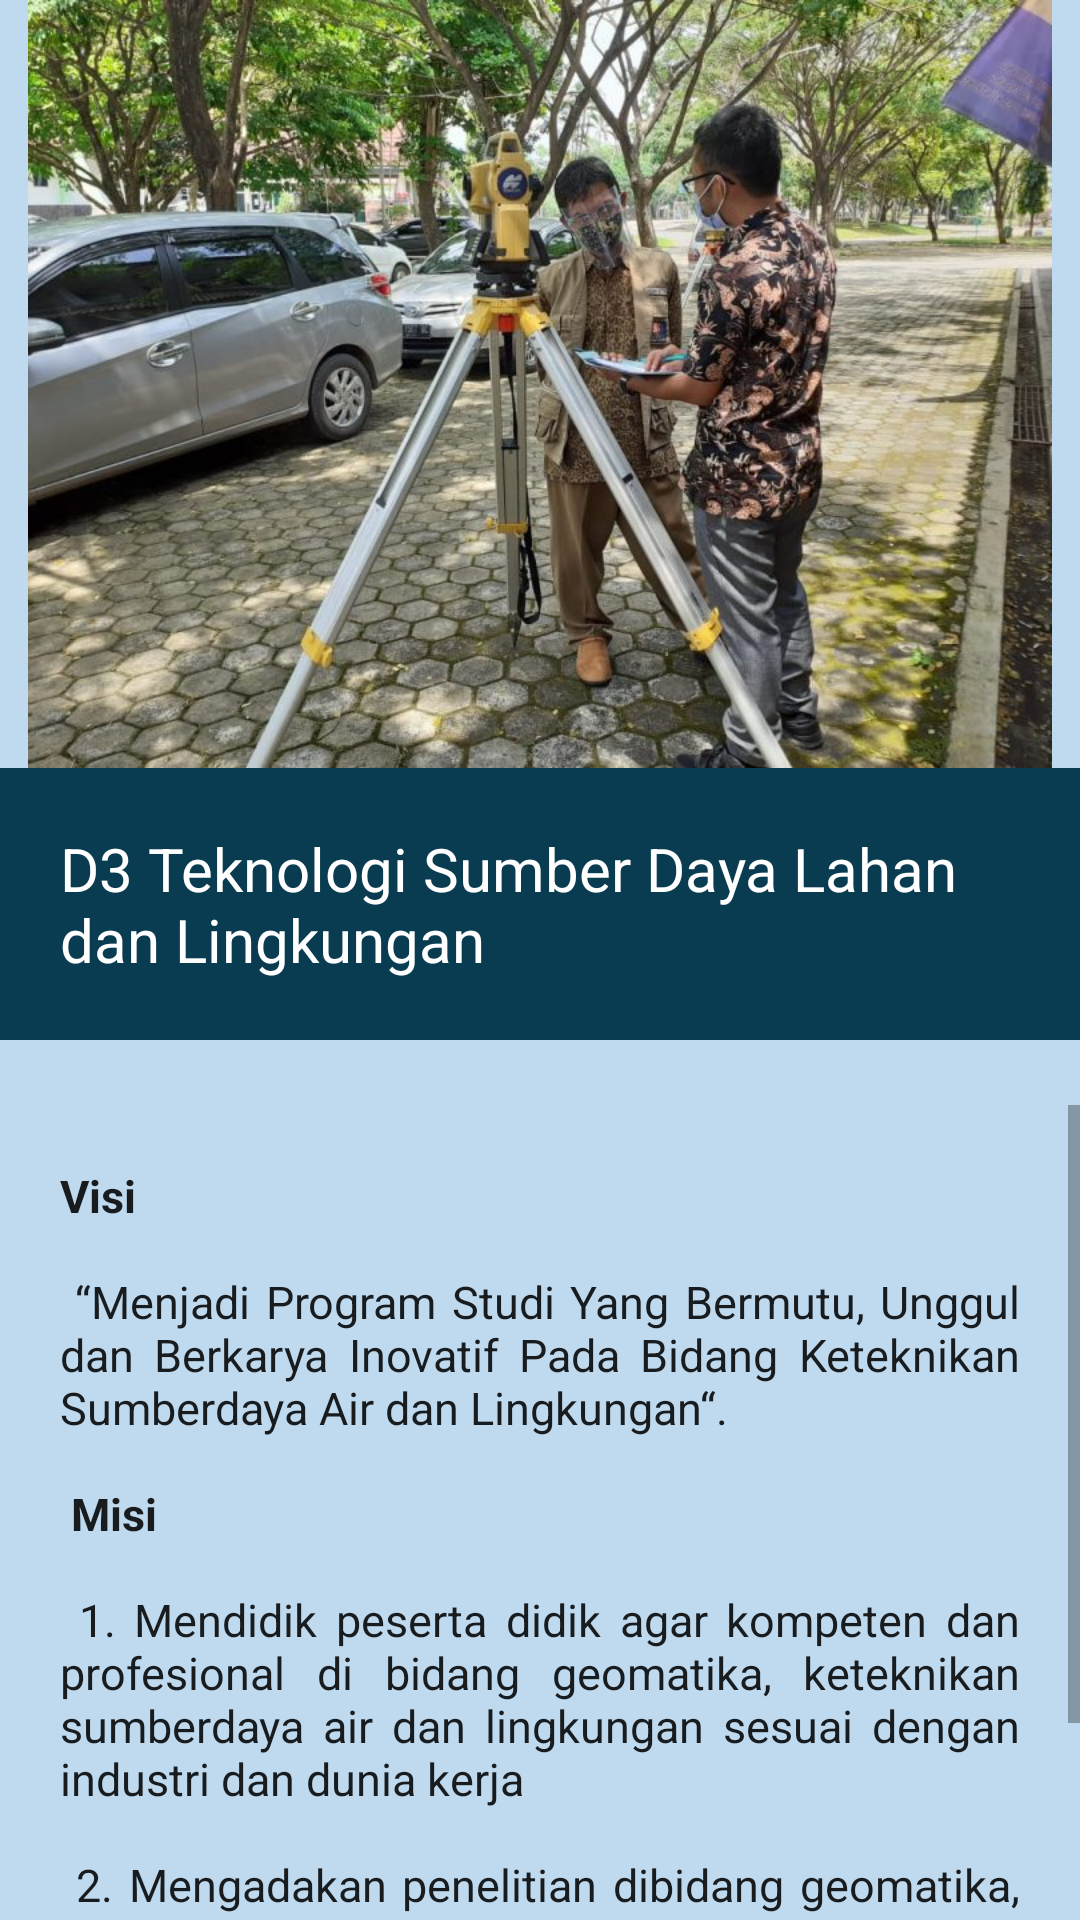

This screen was rendered from an Android layout file. Write that file and the resources it references.
<!-- AndroidManifest.xml: application theme Theme.UAPMobile -->
<!-- res/layout/activity_tsl_lingkungan.xml -->
<?xml version="1.0" encoding="utf-8"?>
<LinearLayout xmlns:android="http://schemas.android.com/apk/res/android"
    xmlns:app="http://schemas.android.com/apk/res-auto"
    xmlns:tools="http://schemas.android.com/tools"
    android:layout_width="match_parent"
    android:layout_height="match_parent"
    android:background="#BFDAEF"
    android:orientation="vertical"
    tools:context=".MainActivity">

    <ImageView
        android:layout_width="wrap_content"
        android:layout_height="256dp"
        android:src="@drawable/tsl" />

    <TextView
        android:layout_width="wrap_content"
        android:layout_height="wrap_content"
        android:layout_gravity="center"
        android:background="#093B51"
        android:padding="20dp"

        android:text="D3 Teknologi Sumber Daya Lahan dan Lingkungan"
        android:textAppearance="@style/TextAppearance.AppCompat.Body1"
        android:textColor="#FFFFFF"
        android:textSize="20dp" />

    <TextView
        android:layout_width="wrap_content"
        android:layout_height="wrap_content"
        android:layout_gravity="center"
        android:textAlignment="center"
        android:text=""
        android:textAppearance="@style/TextAppearance.AppCompat.Body1"
        android:textSize="16dp" />

    <ScrollView
        android:layout_width="wrap_content"
        android:layout_height="338dp">

        <TextView
            android:layout_width="wrap_content"
            android:layout_height="wrap_content"
            android:padding="20dp"
            android:justificationMode="inter_word"
            android:text="@string/text9"
            android:textAppearance="@style/TextAppearance.AppCompat.Body1"
            android:textSize="15dp" />

    </ScrollView>

</LinearLayout>
<!-- resources referenced by this layout -->
<resources>
  <!-- drawable tsl: jpeg bitmap (drawable, 137462 bytes) -->
  <string name="text9">
          <b>Visi</b>
          \n\n
          “Menjadi Program Studi Yang Bermutu, Unggul dan Berkarya Inovatif Pada Bidang Keteknikan Sumberdaya Air dan
          Lingkungan“.
          \n\n
          <b>Misi</b>
          \n\n
          1. Mendidik peserta didik agar kompeten dan profesional di bidang geomatika, keteknikan sumberdaya air dan
          lingkungan sesuai dengan industri dan dunia kerja
          \n\n
          2. Mengadakan penelitian dibidang geomatika, sumberdaya air dan lingkungan untuk menghasilkan paket teknologi
          tepat guna bagi pengelolaan sumberdaya air dan lingkungan
          \n\n
          3. Menyelenggarakan pengabdian masyarakat di bidang geomatika, sumberdaya air dan lingkungan
          \n\n
          4. Menjalin kerjasama secara berkelanjutan dengan stakeholders dibidang geomatika, sumberdaya air dan lingkungan
          \n\n
          5. menyelenggarakan pengelolaan program studi yang akuntabel dan transparan berbasis teknologi informasi
      </string>
  <style name="Theme.UAPMobile" parent="Theme.MaterialComponents.DayNight.DarkActionBar">
          
          <item name="colorPrimary">@color/purple_500</item>
          <item name="colorPrimaryVariant">@color/purple_700</item>
          <item name="colorOnPrimary">@color/white</item>
          
          <item name="colorSecondary">@color/teal_200</item>
          <item name="colorSecondaryVariant">@color/teal_700</item>
          <item name="colorOnSecondary">@color/black</item>
          
          <item name="android:statusBarColor" tools:targetApi="l">?attr/colorPrimaryVariant</item>
          
      </style>
  <!-- not gathered from this repository: default colours our renderer supplied (Android Studio template values) -->
  <color name="purple_500">#FF6200EE</color>
  <color name="purple_700">#FF3700B3</color>
  <color name="teal_200">#FF03DAC5</color>
  <color name="teal_700">#FF018786</color>
  <color name="black">#FF000000</color>
  <color name="white">#FFFFFFFF</color>
</resources>
